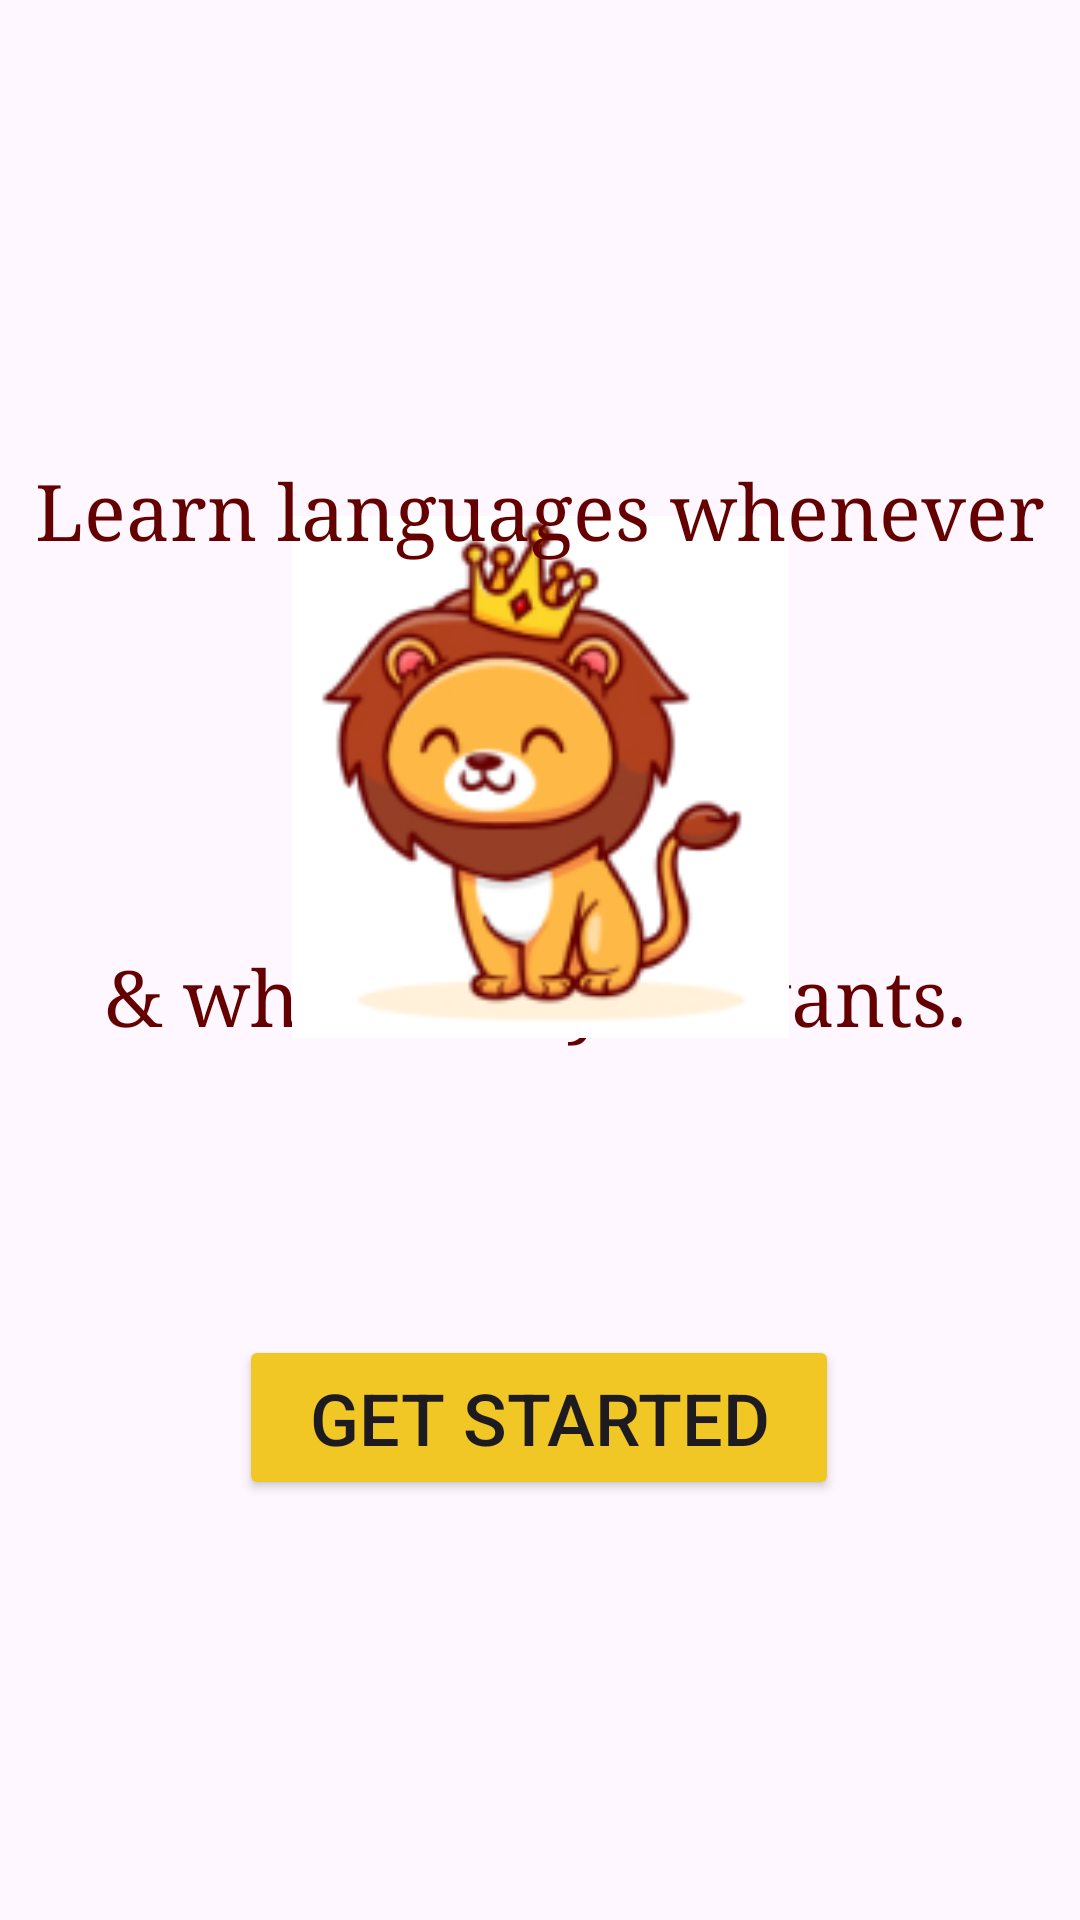

Here is an Android app screen rendered from its layout file. Give the layout XML and the strings, colors and styles it references.
<!-- AndroidManifest.xml: application theme Theme.LINGO -->
<!-- res/layout/activity_start.xml -->
<?xml version="1.0" encoding="utf-8"?>
<androidx.constraintlayout.widget.ConstraintLayout xmlns:android="http://schemas.android.com/apk/res/android"
    xmlns:app="http://schemas.android.com/apk/res-auto"
    xmlns:tools="http://schemas.android.com/tools"
    android:layout_width="match_parent"
    android:layout_height="match_parent">

    <TextView
        android:id="@+id/textView3"
        android:layout_width="wrap_content"
        android:layout_height="wrap_content"
        android:layout_marginEnd="4dp"
        android:layout_marginBottom="96dp"
        android:fontFamily="serif"
        android:text="&amp; wherever you wants."
        android:textColor="@color/chocolate"
        android:textSize="26dp"
        app:layout_constraintBottom_toTopOf="@+id/strt_btn"
        app:layout_constraintEnd_toEndOf="parent"
        app:layout_constraintHorizontal_bias="0.512"
        app:layout_constraintStart_toStartOf="parent" />

    <ImageView
        android:id="@+id/imageView2"
        android:layout_width="175dp"
        android:layout_height="174dp"
        android:layout_marginTop="172dp"
        app:layout_constraintEnd_toEndOf="parent"
        app:layout_constraintStart_toStartOf="parent"
        app:layout_constraintTop_toTopOf="parent"
        app:srcCompat="@drawable/img" />

    <TextView
        android:id="@+id/textView2"
        android:layout_width="wrap_content"
        android:layout_height="wrap_content"
        android:layout_marginBottom="128dp"
        android:fontFamily="serif"
        android:text="Learn languages whenever"
        android:textColor="@color/chocolate"
        android:textSize="26dp"
        app:layout_constraintBottom_toTopOf="@+id/textView3"
        app:layout_constraintEnd_toEndOf="parent"
        app:layout_constraintHorizontal_bias="0.493"
        app:layout_constraintStart_toStartOf="parent" />

    <Button
        android:id="@+id/strt_btn"
        android:layout_width="200dp"
        android:layout_height="55dp"
        android:layout_marginBottom="140dp"
        android:backgroundTint="@color/yellow"
        android:text="Get Started"
        android:textSize="24dp"
        app:layout_constraintBottom_toBottomOf="parent"
        app:layout_constraintEnd_toEndOf="parent"
        app:layout_constraintHorizontal_bias="0.497"
        app:layout_constraintStart_toStartOf="parent" />
</androidx.constraintlayout.widget.ConstraintLayout>
<!-- resources referenced by this layout -->
<resources>
  <color name="chocolate">#650001</color>
  <color name="yellow">#F1C726</color>
  <!-- drawable img: png bitmap (drawable, 21128 bytes) -->
  <style name="Theme.LINGO" parent="Base.Theme.LINGO" />
  <style name="Base.Theme.LINGO" parent="Theme.Material3.DayNight.NoActionBar">
          
          
      </style>
</resources>
